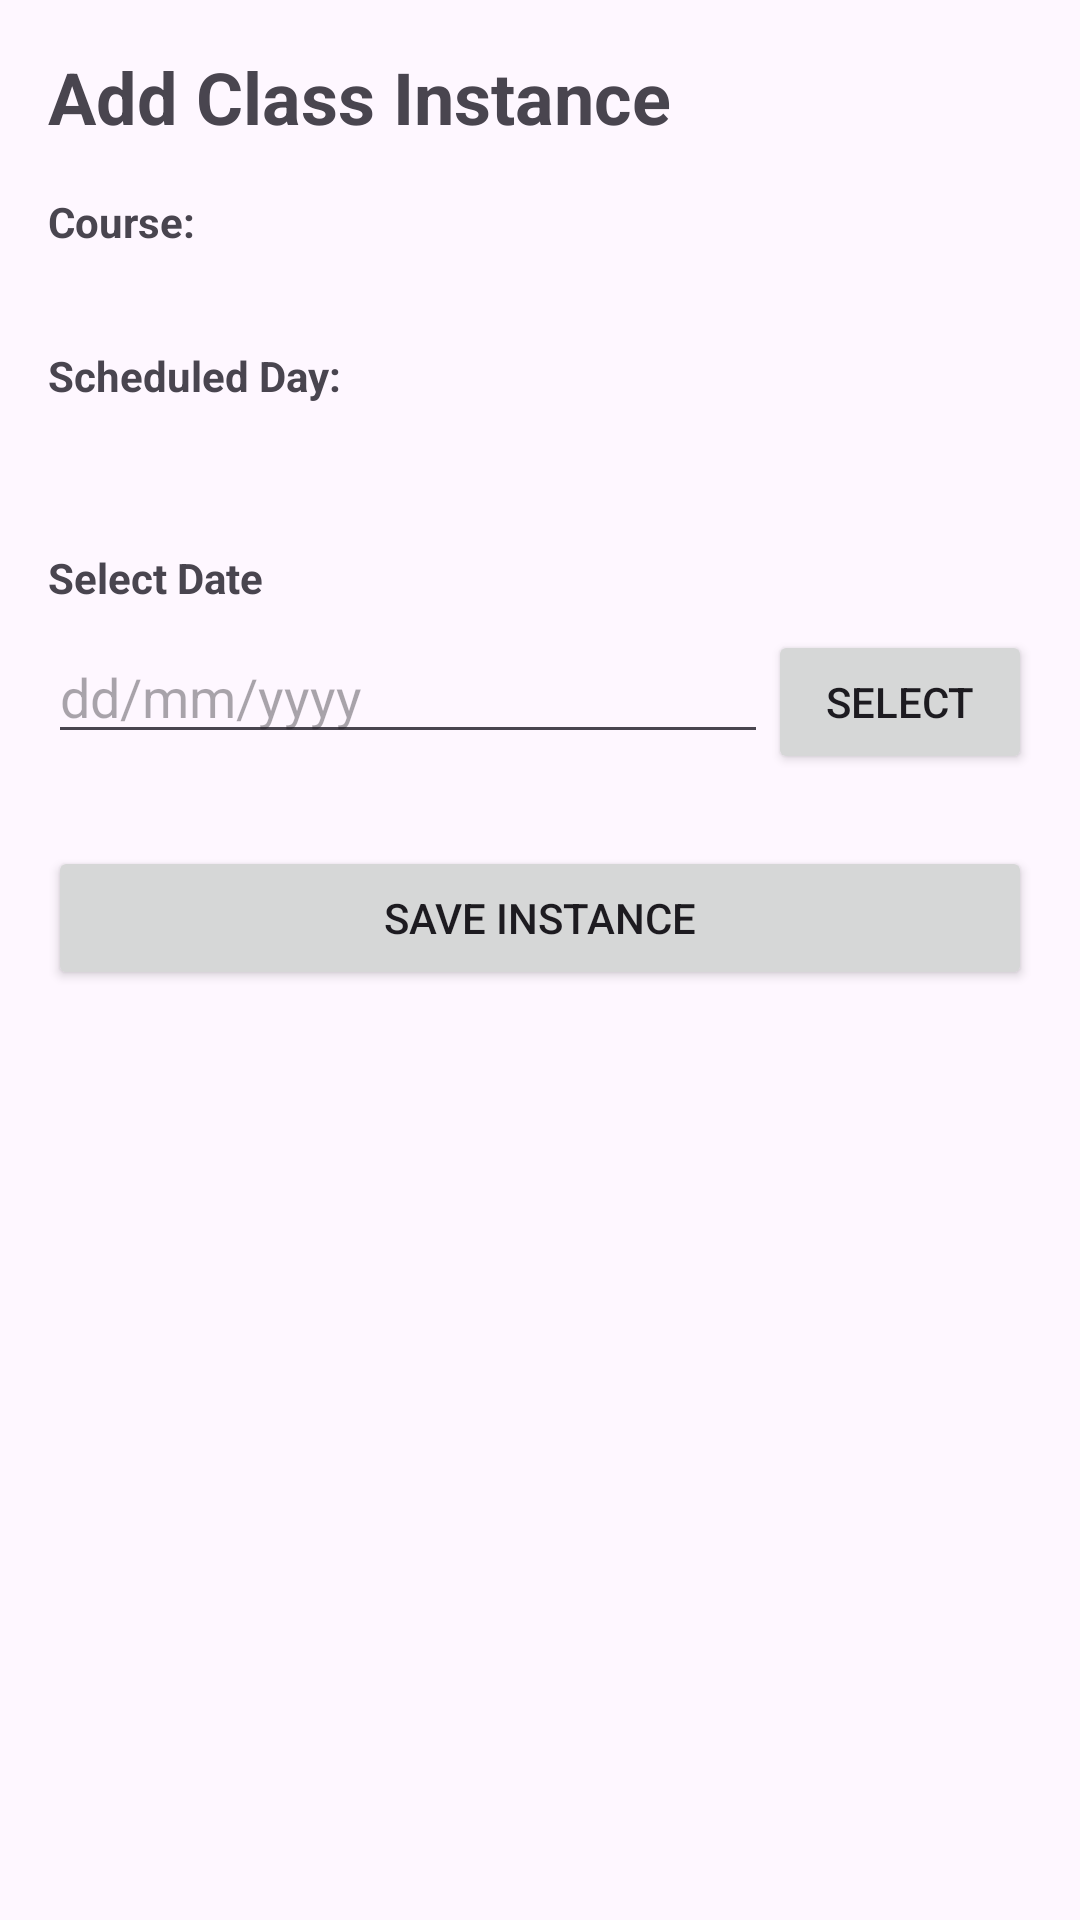

Produce the Android XML layout that renders to this screen, including the resource entries it uses.
<!-- AndroidManifest.xml: application theme Theme.YogaAdmin -->
<!-- res/layout/activity_add_instance.xml -->
<?xml version="1.0" encoding="utf-8"?>
<LinearLayout xmlns:android="http://schemas.android.com/apk/res/android"
    xmlns:tools="http://schemas.android.com/tools"
    android:layout_width="match_parent"
    android:layout_height="match_parent"
    android:orientation="vertical"
    android:padding="16dp"
    tools:context=".activities.AddInstanceActivity">

    <TextView
        android:id="@+id/tvAddInstanceHeader"
        android:layout_width="wrap_content"
        android:layout_height="wrap_content"
        android:text="Add Class Instance"
        android:textSize="24sp"
        android:textStyle="bold"
        android:layout_marginBottom="16dp" />

    <TextView
        android:id="@+id/tvCourseNameLabel"
        android:layout_width="wrap_content"
        android:layout_height="wrap_content"
        android:text="Course:"
        android:textStyle="bold" />

    <TextView
        android:id="@+id/tvCourseName"
        android:layout_width="wrap_content"
        android:layout_height="wrap_content"
        android:textSize="18sp"
        android:layout_marginBottom="8dp"
        tools:text="Yoga for Beginners" />

    <TextView
        android:id="@+id/tvCourseDayLabel"
        android:layout_width="wrap_content"
        android:layout_height="wrap_content"
        android:text="Scheduled Day:"
        android:textStyle="bold" />

    <TextView
        android:id="@+id/tvCourseDay"
        android:layout_width="wrap_content"
        android:layout_height="wrap_content"
        android:textSize="18sp"
        android:layout_marginBottom="24dp"
        tools:text="Monday" />

    <TextView
        android:layout_width="wrap_content"
        android:layout_height="wrap_content"
        android:text="Select Date"
        android:textStyle="bold"
        android:layout_marginBottom="8dp" />

    <LinearLayout
        android:layout_width="match_parent"
        android:layout_height="wrap_content"
        android:orientation="horizontal">

        <EditText
            android:id="@+id/etDate"
            android:layout_width="0dp"
            android:layout_height="wrap_content"
            android:layout_weight="1"
            android:clickable="false"
            android:focusable="false"
            android:hint="dd/mm/yyyy" />

        <Button
            android:id="@+id/btnSelectDate"
            android:layout_width="wrap_content"
            android:layout_height="wrap_content"
            android:text="Select" />
    </LinearLayout>

    <Button
        android:id="@+id/btnSaveInstance"
        android:layout_width="match_parent"
        android:layout_height="wrap_content"
        android:text="Save Instance"
        android:layout_marginTop="24dp" />

</LinearLayout>
<!-- resources referenced by this layout -->
<resources>
  <style name="Theme.YogaAdmin" parent="Base.Theme.YogaAdmin" />
  <style name="Base.Theme.YogaAdmin" parent="Theme.Material3.DayNight.NoActionBar">
          
          
      </style>
</resources>
